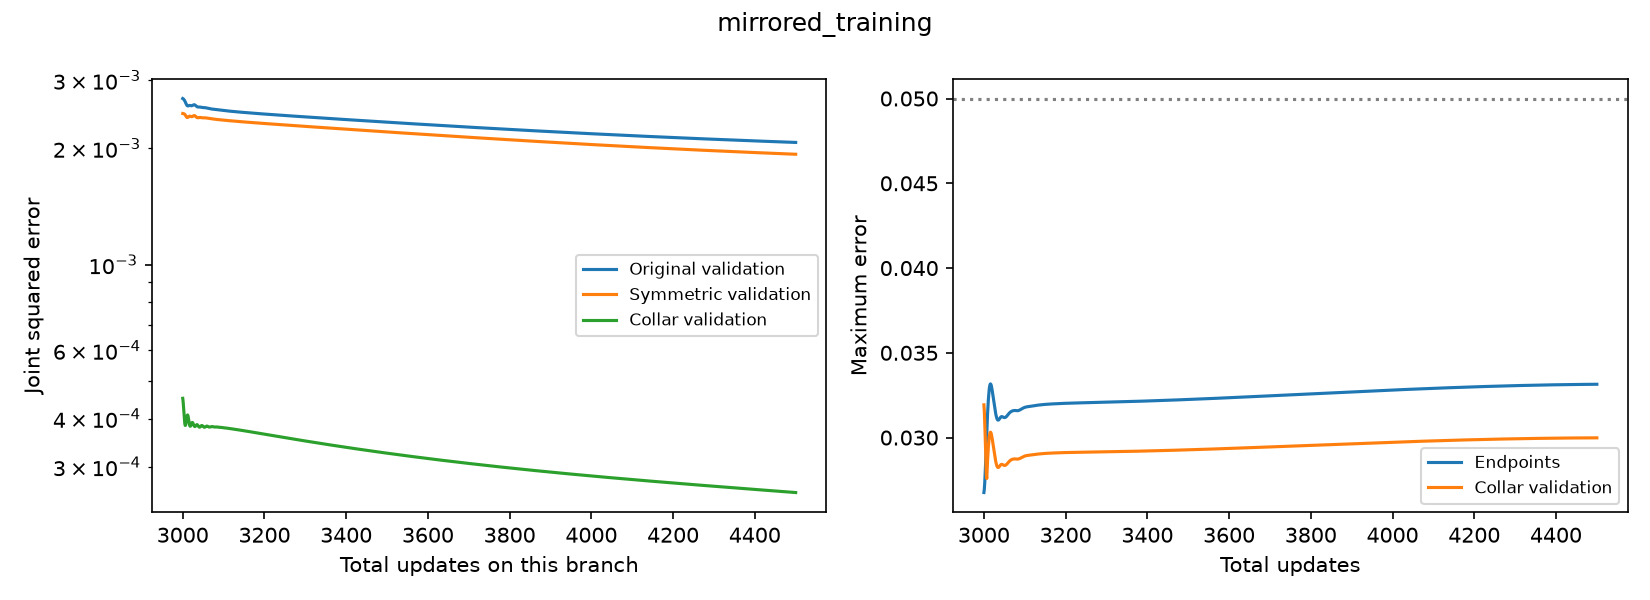

The table this chart was drawn from, first rows:
additional_step, total_step, main_training_loss, anchor_training_loss, training_objective, original_validation_loss, original_sin_mse, original_cos_mse, symmetric_validation_loss, collar_validation_loss, score, eligible, collar_max_error, endpoint_max_error, gradient_norm
0, 3000, 0.001849, 0.0004812, 0.001165, 0.002689, 0.0008091, 0.00188, 0.00246, 0.0004512, 0.001456, True, 0.03193, 0.02676, 0.005636
1, 3001, 0.001847, 0.0004774, 0.001162, 0.002686, 0.000806, 0.00188, 0.002459, 0.000442, 0.00145, True, 0.03158, 0.02695, 0.005173
2, 3002, 0.001844, 0.0004718, 0.001158, 0.00268, 0.0008013, 0.001879, 0.002457, 0.0004274, 0.001442, True, 0.03097, 0.02731, 0.004489
3, 3003, 0.00184, 0.0004661, 0.001153, 0.002672, 0.0007964, 0.001876, 0.002455, 0.0004115, 0.001433, True, 0.03019, 0.0278, 0.003889
4, 3004, 0.001837, 0.0004616, 0.001149, 0.002663, 0.0007924, 0.00187, 0.002452, 0.0003979, 0.001425, True, 0.02935, 0.02838, 0.003532
5, 3005, 0.001833, 0.0004584, 0.001146, 0.002652, 0.0007897, 0.001862, 0.002447, 0.0003884, 0.001418, True, 0.02853, 0.02901, 0.003307
6, 3006, 0.001829, 0.0004567, 0.001143, 0.002639, 0.0007881, 0.001851, 0.002439, 0.0003839, 0.001412, True, 0.02779, 0.02965, 0.003026
7, 3007, 0.001823, 0.0004567, 0.00114, 0.002625, 0.0007872, 0.001837, 0.00243, 0.0003844, 0.001407, True, 0.02758, 0.03028, 0.002661
8, 3008, 0.001818, 0.0004585, 0.001138, 0.00261, 0.0007867, 0.001823, 0.00242, 0.000389, 0.001405, True, 0.02815, 0.03088, 0.002378
9, 3009, 0.001812, 0.0004618, 0.001137, 0.002596, 0.0007862, 0.00181, 0.002411, 0.000396, 0.001404, True, 0.02866, 0.03141, 0.002364
10, 3010, 0.001808, 0.0004655, 0.001137, 0.002585, 0.0007859, 0.001799, 0.002405, 0.000403, 0.001404, True, 0.02911, 0.03188, 0.002566
11, 3011, 0.001804, 0.0004684, 0.001136, 0.002578, 0.0007856, 0.001792, 0.002402, 0.0004077, 0.001405, True, 0.02949, 0.03228, 0.002769
12, 3012, 0.001803, 0.0004695, 0.001136, 0.002574, 0.0007855, 0.001789, 0.002402, 0.0004087, 0.001405, True, 0.0298, 0.0326, 0.002845
13, 3013, 0.001803, 0.0004687, 0.001136, 0.002574, 0.0007857, 0.001788, 0.002406, 0.0004058, 0.001406, True, 0.03003, 0.03285, 0.00281
14, 3014, 0.001804, 0.0004666, 0.001135, 0.002576, 0.0007864, 0.001789, 0.002411, 0.0004003, 0.001405, True, 0.03019, 0.03302, 0.002748
15, 3015, 0.001805, 0.0004641, 0.001135, 0.002578, 0.0007878, 0.00179, 0.002416, 0.0003938, 0.001405, True, 0.03029, 0.03313, 0.00271
16, 3016, 0.001805, 0.0004619, 0.001134, 0.00258, 0.0007898, 0.001791, 0.00242, 0.000388, 0.001404, True, 0.03032, 0.03317, 0.002656
17, 3017, 0.001805, 0.0004603, 0.001133, 0.002581, 0.0007926, 0.001789, 0.002422, 0.0003839, 0.001403, True, 0.0303, 0.03315, 0.002505
18, 3018, 0.001803, 0.0004597, 0.001131, 0.00258, 0.0007961, 0.001784, 0.002421, 0.0003821, 0.001402, True, 0.03022, 0.03308, 0.002223
19, 3019, 0.0018, 0.0004598, 0.00113, 0.002579, 0.0008003, 0.001779, 0.002419, 0.0003824, 0.001401, True, 0.03011, 0.03296, 0.001868
20, 3020, 0.001797, 0.0004605, 0.001129, 0.002577, 0.0008049, 0.001772, 0.002416, 0.0003843, 0.0014, True, 0.02998, 0.03282, 0.001574
21, 3021, 0.001794, 0.0004614, 0.001128, 0.002576, 0.0008098, 0.001766, 0.002414, 0.000387, 0.001401, False, 0.02982, 0.03266, 0.001468
22, 3022, 0.001792, 0.0004621, 0.001127, 0.002576, 0.0008146, 0.001762, 0.002414, 0.0003894, 0.001402, False, 0.02965, 0.03249, 0.001508
23, 3023, 0.001791, 0.0004621, 0.001126, 0.002578, 0.0008189, 0.001759, 0.002415, 0.0003907, 0.001403, False, 0.02948, 0.03232, 0.001547
24, 3024, 0.00179, 0.0004614, 0.001126, 0.002581, 0.0008224, 0.001759, 0.002418, 0.0003905, 0.001404, False, 0.02931, 0.03214, 0.001504
25, 3025, 0.00179, 0.0004601, 0.001125, 0.002585, 0.0008251, 0.00176, 0.002422, 0.0003891, 0.001405, False, 0.02915, 0.03198, 0.001417
26, 3026, 0.001791, 0.0004584, 0.001125, 0.002588, 0.0008268, 0.001762, 0.002425, 0.0003868, 0.001406, False, 0.02899, 0.03182, 0.001384
27, 3027, 0.001792, 0.0004566, 0.001124, 0.002591, 0.0008278, 0.001763, 0.002428, 0.0003844, 0.001406, False, 0.02885, 0.03166, 0.001458
28, 3028, 0.001792, 0.0004549, 0.001124, 0.002591, 0.0008282, 0.001763, 0.002429, 0.0003825, 0.001406, False, 0.02871, 0.03152, 0.001574
29, 3029, 0.001793, 0.0004535, 0.001123, 0.00259, 0.0008283, 0.001762, 0.002428, 0.0003815, 0.001405, False, 0.02859, 0.0314, 0.001635
30, 3030, 0.001793, 0.0004524, 0.001122, 0.002587, 0.0008281, 0.001759, 0.002425, 0.0003814, 0.001403, False, 0.02848, 0.03128, 0.001589
31, 3031, 0.001792, 0.0004516, 0.001122, 0.002582, 0.0008277, 0.001754, 0.002421, 0.0003821, 0.001401, False, 0.02839, 0.03119, 0.001453
32, 3032, 0.001791, 0.0004511, 0.001121, 0.002577, 0.0008273, 0.001749, 0.002415, 0.0003833, 0.001399, False, 0.02832, 0.03111, 0.001289
33, 3033, 0.00179, 0.0004507, 0.00112, 0.002571, 0.0008267, 0.001744, 0.00241, 0.0003846, 0.001397, False, 0.02827, 0.03106, 0.001173
34, 3034, 0.001789, 0.0004503, 0.00112, 0.002566, 0.000826, 0.001739, 0.002405, 0.0003855, 0.001395, False, 0.02824, 0.03103, 0.001131
35, 3035, 0.001789, 0.0004499, 0.001119, 0.002561, 0.0008252, 0.001736, 0.002401, 0.0003858, 0.001393, False, 0.02823, 0.03103, 0.001125
36, 3036, 0.001788, 0.0004493, 0.001119, 0.002558, 0.0008242, 0.001734, 0.002399, 0.0003853, 0.001392, False, 0.02824, 0.03104, 0.001106
37, 3037, 0.001788, 0.0004486, 0.001118, 0.002557, 0.0008232, 0.001734, 0.002398, 0.0003841, 0.001391, False, 0.02827, 0.03107, 0.001067
38, 3038, 0.001788, 0.0004478, 0.001118, 0.002556, 0.0008221, 0.001734, 0.002399, 0.0003826, 0.001391, False, 0.0283, 0.0311, 0.001034
39, 3039, 0.001788, 0.0004471, 0.001118, 0.002556, 0.0008211, 0.001735, 0.0024, 0.0003812, 0.001391, False, 0.02833, 0.03114, 0.001036
40, 3040, 0.001788, 0.0004467, 0.001117, 0.002557, 0.0008203, 0.001736, 0.002402, 0.0003802, 0.001391, False, 0.02836, 0.03117, 0.00107
41, 3041, 0.001787, 0.0004465, 0.001117, 0.002557, 0.0008196, 0.001737, 0.002403, 0.0003799, 0.001391, False, 0.02839, 0.0312, 0.001105
42, 3042, 0.001786, 0.0004466, 0.001116, 0.002556, 0.0008191, 0.001737, 0.002403, 0.0003801, 0.001392, False, 0.02841, 0.03122, 0.001117
43, 3043, 0.001785, 0.0004469, 0.001116, 0.002555, 0.0008189, 0.001736, 0.002403, 0.000381, 0.001392, False, 0.02842, 0.03124, 0.001102
44, 3044, 0.001784, 0.0004473, 0.001116, 0.002554, 0.0008188, 0.001735, 0.002402, 0.000382, 0.001392, False, 0.02842, 0.03124, 0.001073
45, 3045, 0.001783, 0.0004477, 0.001115, 0.002552, 0.0008189, 0.001733, 0.002401, 0.000383, 0.001392, False, 0.02841, 0.03123, 0.001046
46, 3046, 0.001782, 0.0004479, 0.001115, 0.002551, 0.0008191, 0.001732, 0.002399, 0.0003836, 0.001392, False, 0.0284, 0.03122, 0.001026
47, 3047, 0.001781, 0.000448, 0.001114, 0.00255, 0.0008193, 0.00173, 0.002399, 0.0003838, 0.001391, False, 0.02839, 0.03121, 0.001006
48, 3048, 0.00178, 0.0004479, 0.001114, 0.002549, 0.0008196, 0.001729, 0.002398, 0.0003833, 0.001391, False, 0.02837, 0.03119, 0.00098
49, 3049, 0.001779, 0.0004477, 0.001113, 0.002549, 0.0008199, 0.001729, 0.002398, 0.0003825, 0.00139, False, 0.02836, 0.03118, 0.0009476
50, 3050, 0.001779, 0.0004475, 0.001113, 0.002549, 0.0008201, 0.001728, 0.002398, 0.0003815, 0.00139, False, 0.02836, 0.03118, 0.0009157
51, 3051, 0.001778, 0.0004473, 0.001113, 0.002549, 0.0008204, 0.001728, 0.002399, 0.0003806, 0.00139, False, 0.02836, 0.03118, 0.0008907
52, 3052, 0.001777, 0.0004473, 0.001112, 0.002548, 0.0008206, 0.001728, 0.002399, 0.00038, 0.001389, False, 0.02836, 0.03119, 0.0008722
53, 3053, 0.001777, 0.0004474, 0.001112, 0.002548, 0.0008208, 0.001727, 0.002399, 0.0003797, 0.001389, False, 0.02837, 0.0312, 0.0008556
54, 3054, 0.001776, 0.0004477, 0.001112, 0.002547, 0.0008211, 0.001726, 0.002398, 0.00038, 0.001389, False, 0.02839, 0.03122, 0.0008379
55, 3055, 0.001774, 0.0004482, 0.001111, 0.002547, 0.0008213, 0.001725, 0.002398, 0.0003805, 0.001389, False, 0.02841, 0.03124, 0.0008209
56, 3056, 0.001773, 0.0004486, 0.001111, 0.002545, 0.0008214, 0.001724, 0.002397, 0.0003812, 0.001389, False, 0.02843, 0.03126, 0.0008088
57, 3057, 0.001772, 0.0004491, 0.001111, 0.002544, 0.0008215, 0.001723, 0.002396, 0.0003819, 0.001389, False, 0.02846, 0.03129, 0.0008029
58, 3058, 0.001771, 0.0004495, 0.00111, 0.002543, 0.0008214, 0.001721, 0.002395, 0.0003823, 0.001389, False, 0.02849, 0.03132, 0.0007996
59, 3059, 0.00177, 0.0004497, 0.00111, 0.002542, 0.0008213, 0.00172, 0.002394, 0.0003825, 0.001388, False, 0.02851, 0.03135, 0.0007942
... 1,441 more rows
